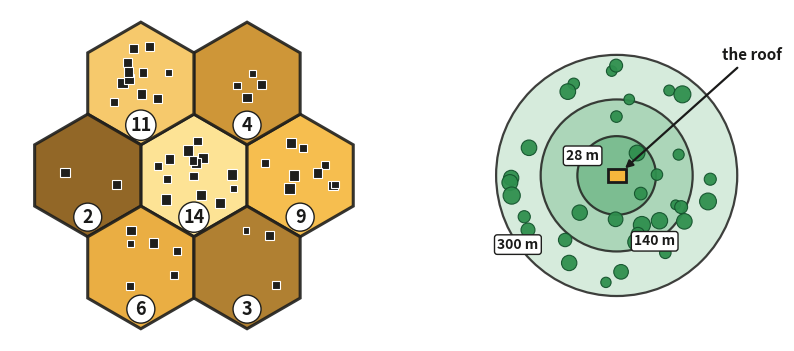

Source code (Python): (Note: this script raises an exception after producing the figure.)
"""Illustration: buildings inside H3 hexagons (crowding) and tree rings around one roof (shade)."""
import numpy as np
import matplotlib
matplotlib.use('Agg')
import matplotlib.pyplot as plt
from matplotlib.patches import RegularPolygon, Rectangle, Circle, Polygon

F = 'D:/claude_anti/Rooftop solar potential(b_spatial)/report/figures/'
AMB, DARK, GREEN, BLUE, GREY = '#f6b73c', '#1a1a19', '#2f8f4e', '#2a78d6', '#898781'
rng = np.random.default_rng(4)
fig, (a, b) = plt.subplots(1, 2, figsize=(10, 4.3), gridspec_kw={'width_ratios': [1.1, 1]})
for ax in (a, b):
    ax.set_aspect('equal')
    ax.axis('off')

# ---- left: hexagons with buildings ----
R = 1.0                                       # hexagon radius
centres = [(0, 0)] + [(np.sqrt(3) * R * np.cos(np.radians(60 * k)), np.sqrt(3) * R * np.sin(np.radians(60 * k))) for k in range(6)]
counts = [14, 9, 4, 11, 2, 6, 3]              # dense town centre, sparser edges (illustration)
shade = {14: '#fde08a', 11: '#f6c45c', 9: '#f6b73c', 6: '#e8a52e', 4: '#c98b22', 3: '#a8721c', 2: '#86560f'}
for (cx, cy), n in zip(centres, counts):
    a.add_patch(RegularPolygon((cx, cy), 6, radius=R, orientation=0, facecolor=shade[n], edgecolor='#1f1f1d', linewidth=2.2, alpha=0.9))
    for _ in range(n):
        while True:
            dx, dy = rng.uniform(-0.7, 0.7, 2)
            if np.hypot(dx, dy) < 0.68 and dy > -0.5:
                break
        w = rng.uniform(0.11, 0.17)
        a.add_patch(Rectangle((cx + dx - w / 2, cy + dy - w / 2), w, w, facecolor='#1f1f1d', edgecolor='white', linewidth=0.8, zorder=3))
    a.text(cx, cy - 0.68, f'{n}', ha='center', va='center', fontsize=13, fontweight='bold', color=DARK, zorder=4, bbox=dict(boxstyle='circle,pad=0.25', facecolor='white', edgecolor='#1f1f1d', linewidth=1))
a.set_xlim(-3.0, 3.0)
a.set_ylim(-2.7, 2.7)

# ---- right: rings of trees around one roof ----
b.set_xlim(-3.2, 3.2)
b.set_ylim(-2.7, 2.7)
for r, lab, col in ((2.3, '300 m', '#cfe8d6'), (1.45, '140 m', '#a5d3b3'), (0.75, '28 m', '#74b98b')):
    b.add_patch(Circle((0, 0), r, facecolor=col, edgecolor='#1f1f1d', linewidth=1.6, alpha=0.85))
for r, lab, ang in ((2.3, '300 m', 215), (1.45, '140 m', 300), (0.75, '28 m', 150)):
    b.text(r * np.cos(np.radians(ang)), r * np.sin(np.radians(ang)), lab, ha='center', va='center', fontsize=10, fontweight='bold', color=DARK, zorder=8,
           bbox=dict(boxstyle='round,pad=0.2', facecolor='white', edgecolor='#1f1f1d', linewidth=1))
for _ in range(34):
    ang, rad = rng.uniform(0, 2 * np.pi), np.sqrt(rng.uniform(0.04, 1)) * 2.1
    x, y = rad * np.cos(ang), rad * np.sin(ang)
    if np.hypot(x, y) < 0.32:
        continue
    b.add_patch(Circle((x, y), rng.uniform(0.09, 0.17), facecolor=GREEN, edgecolor='#14532d', linewidth=0.8, alpha=0.95, zorder=3))
b.add_patch(Rectangle((-0.17, -0.12), 0.34, 0.24, facecolor=AMB, edgecolor=DARK, linewidth=2, zorder=5))
b.text(0.0, 0.0, '', zorder=6)
b.annotate('the roof', xy=(0.12, 0.1), xytext=(2.0, 2.2), fontsize=11, fontweight='bold', color=DARK,
           arrowprops=dict(arrowstyle='-|>', color=DARK, lw=1.6), zorder=7)

fig.savefig(F + 'hex_tree_diagram.png', dpi=200, bbox_inches='tight', facecolor='white', pad_inches=0.12)
print('ok')
